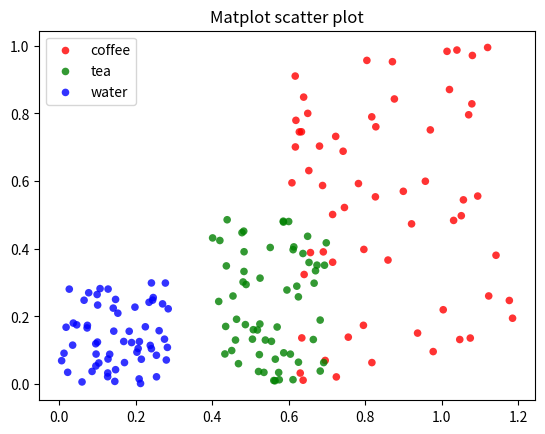

Write Python code to recreate this figure.
import numpy as np
import matplotlib.pyplot as plt
 
# Create data
N = 60
g1 = (0.6 + 0.6 * np.random.rand(N), np.random.rand(N))
g2 = (0.4+0.3 * np.random.rand(N), 0.5*np.random.rand(N))
g3 = (0.3*np.random.rand(N),0.3*np.random.rand(N))
 
data = (g1, g2, g3)
colors = ("red", "green", "blue")
groups = ("coffee", "tea", "water") 
 
# Create plot
fig = plt.figure()
ax = fig.add_subplot(1, 1, 1)
 
for data, color, group in zip(data, colors, groups):
    print("hey")
    x, y = data
    ax.scatter(x, y, alpha=0.8, c=color, edgecolors='none', s=30, label=group)
 
plt.title('Matplot scatter plot')
plt.legend(loc=2)
plt.show()
